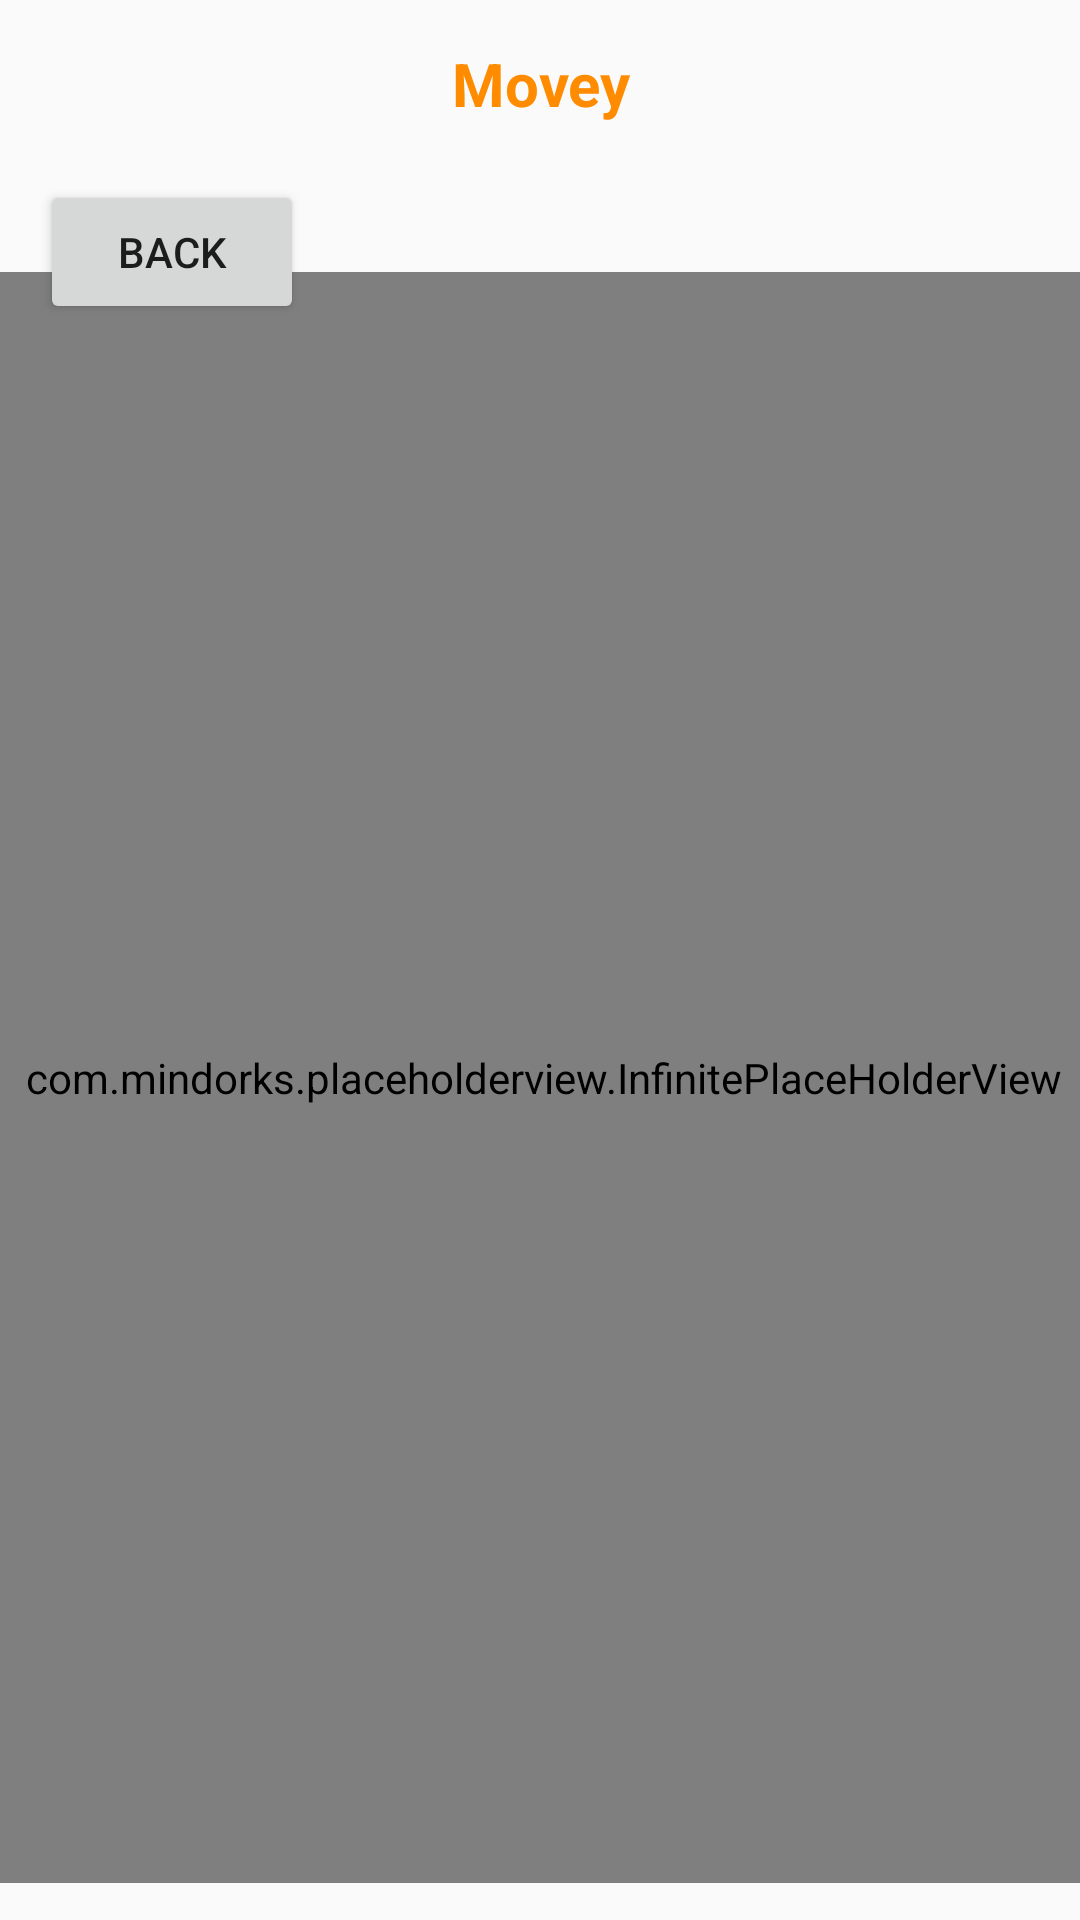

Here is an Android app screen rendered from its layout file. Give the layout XML and the strings, colors and styles it references.
<!-- AndroidManifest.xml: application theme Theme.AppCompat.Light.NoActionBar -->
<!-- res/layout/activity_liked_movies.xml -->
<?xml version="1.0" encoding="utf-8"?>
<androidx.constraintlayout.widget.ConstraintLayout xmlns:android="http://schemas.android.com/apk/res/android"
    xmlns:app="http://schemas.android.com/apk/res-auto"
    xmlns:tools="http://schemas.android.com/tools"
    android:layout_width="match_parent"
    android:layout_height="match_parent">

    <com.mindorks.placeholderview.InfinitePlaceHolderView
        android:id="@+id/loadMoreView"
        android:layout_width="380dp"
        android:layout_height="537dp"
        app:layout_constraintBottom_toBottomOf="parent"
        app:layout_constraintEnd_toEndOf="parent"
        app:layout_constraintHorizontal_bias="0.483"
        app:layout_constraintStart_toStartOf="parent"
        app:layout_constraintTop_toBottomOf="@+id/topbar_news3"
        app:layout_constraintVertical_bias="0.739" />

    <Button
        android:id="@+id/backToProfile"
        android:layout_width="wrap_content"
        android:layout_height="wrap_content"
        android:layout_marginTop="4dp"
        android:text="Back"
        app:layout_constraintEnd_toEndOf="parent"
        app:layout_constraintHorizontal_bias="0.049"
        app:layout_constraintStart_toStartOf="parent"
        app:layout_constraintTop_toBottomOf="@+id/topbar_news3" />

    <androidx.appcompat.widget.Toolbar
        android:id="@+id/topbar_news3"
        android:layout_width="match_parent"
        android:layout_height="?attr/actionBarSize"
        android:background="@drawable/topbar_grad"
        android:elevation="4dp">

        <TextView
            android:layout_width="match_parent"
            android:layout_height="wrap_content"
            android:layout_marginHorizontal="@dimen/activity_horizontal_margin"
            android:gravity="center"
            android:text="@string/app_name"
            android:textColor="@color/colorPrimary"
            android:textSize="20sp"
            android:textStyle="bold" />

    </androidx.appcompat.widget.Toolbar>
</androidx.constraintlayout.widget.ConstraintLayout>
<!-- resources referenced by this layout -->
<resources>
  <color name="colorPrimary">#FF8C00</color>
  <dimen name="activity_horizontal_margin">20dp</dimen>
  <string name="app_name">Movey</string>
</resources>
